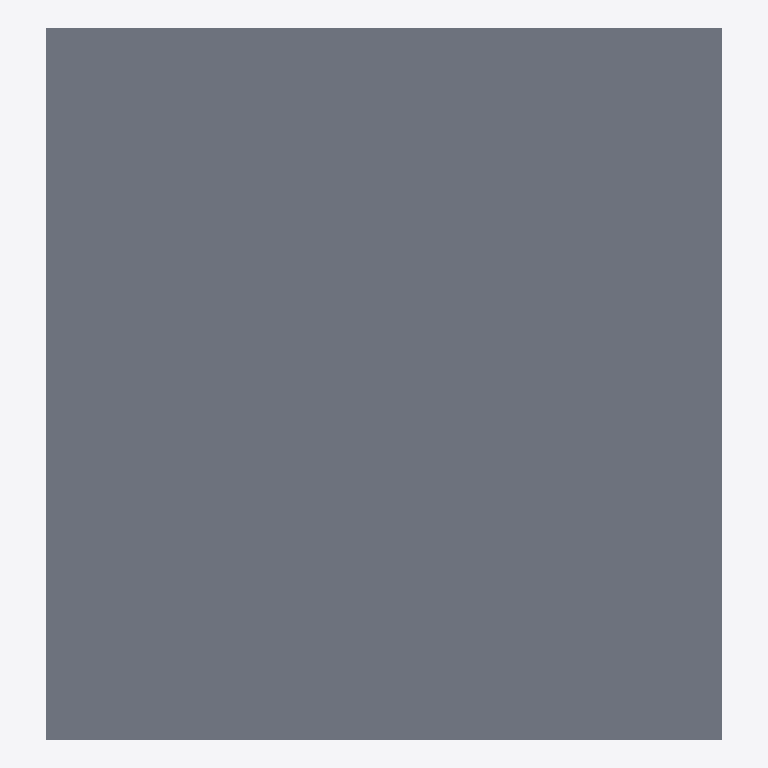
Plan cut of the same IFC building model at storey 'L2' (level 3.00 m, cut at 4.40 m), seen from above with north up, elements coloured by IFC class: 2 slabs (grey). Cut surfaces are drawn darker.
Extent 7.7 m × 8.1 m × 3.3 m (x, y, z). Storeys (2): L1 at 0.00 m; L2 at 3.00 m. Elements (10): 7 IfcWall, 3 IfcSlab.

HEADER;
FILE_DESCRIPTION(('ViewDefinition [CoordinationView]','RevitIdentifiers [ContentGUID: cbb0ae2e-6350-4225-8ca4-af668662c38d, VersionGUID: bfc25727-f83e-41a5-95bd-5ab740cb49ea, NumberOfSaves: 28]','CoordinateReference [CoordinateBase: Shared Coordinates]'),'2;1');
FILE_NAME('01_02_009.ifc','2026-01-07T16:59:35+01:00',(''),(''),'ODA SDAI 24.6','Autodesk Revit 24.3.30.11 (ENU) - IFC 24.3.30.11','');
FILE_SCHEMA(('IFC4X3'));
ENDSEC;
DATA;
#27=IFCPROJECT('3BiAukOr129OoahsPvdJnz',#18,'Project Number',$,$,'Project Name','Project Status',(#22),#612);
#42=IFCSITE('3BiAukOr129OoahsPvdJn$',#18,'Default',$,$,#41,$,$,.ELEMENT.,(42,21,31,401672),(-71,-3,-24,-345703),0.0,$,$);
#32=IFCBUILDING('3BiAukOr129OoahsPvdJny',#18,'Building Name',$,$,#30,$,'Building Name',.ELEMENT.,$,$,#31);
#35=IFCBUILDINGSTOREY('2JF4e6axWHqu3u0C1FZlmi',#18,'L1',$,'Level:8mm Head',#34,$,'L1',.ELEMENT.,0.0);
#39=IFCBUILDINGSTOREY('1ZGO8hrFCHqw0v0026FpFv',#18,'L2',$,'Level:8mm Head',#38,$,'L2',.ELEMENT.,3000.0);
#524=IFCSLAB('1NO2FmQyX8Dx48Vy4bqK2W',#18,'Floor:Generic - 12":1602972',$,'Floor:Generic - 12"',#509,#523,'1602972',.FLOOR.);
#549=IFCSLAB('1NO2FmQyX8Dx48Vy4bqK9m',#18,'Floor:Generic - 12":1603404',$,'Floor:Generic - 12"',#534,#548,'1603404',.FLOOR.);
ENDSEC;
